Run: headless pygame with SDL's dummy video driver; simulated clock (each Clock.tick advances the game by its frame time, no real sleeping); random seed 0; keys injected as events and as key.get_pressed() state; no mouse input.
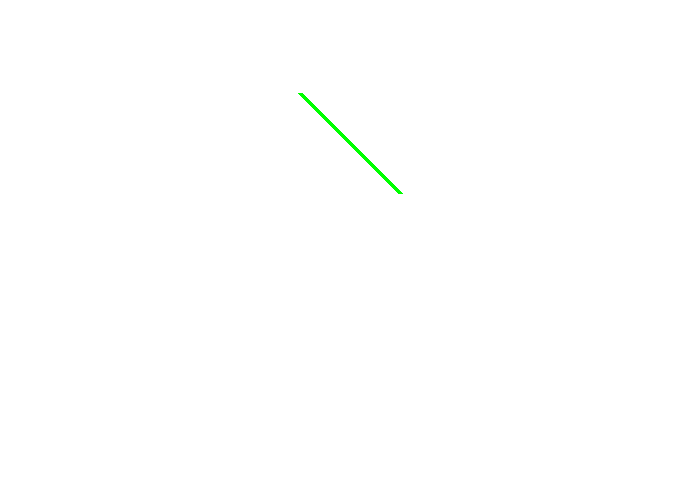
Frame 1 of 4 · flips 1–60 · no input
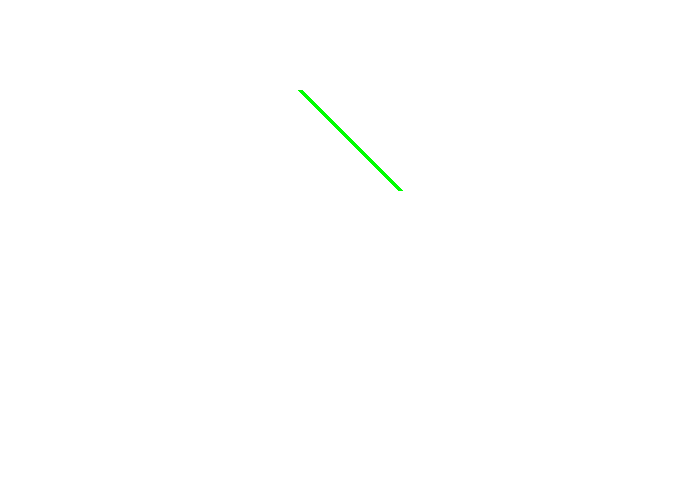
Frame 2 of 4 · flips 61–180 · tapped SPACE, RETURN · held RIGHT (→), D
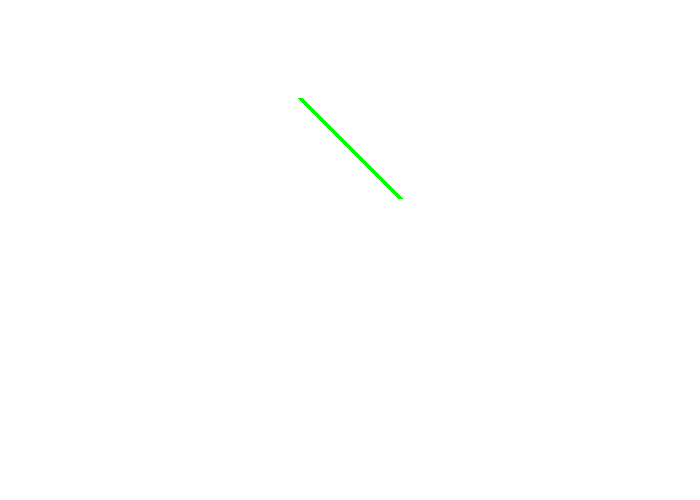
Frame 3 of 4 · flips 181–300 · held DOWN (↓), S
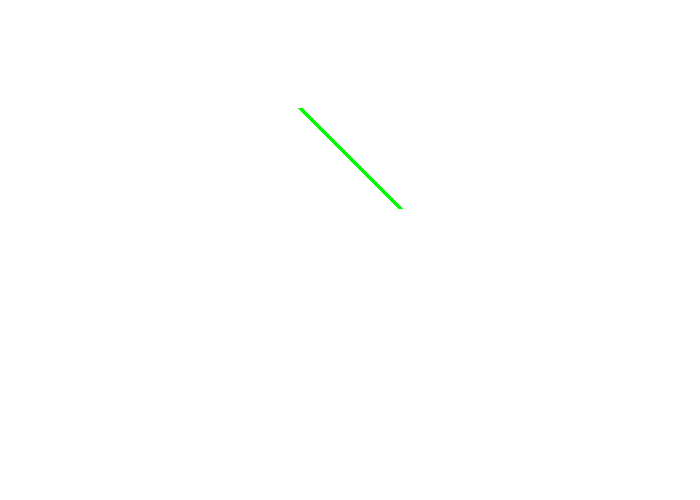
Frame 4 of 4 · flips 301–420 · held LEFT (←), A, UP (↑), W

The pygame program that drew these frames:

import pygame
import math

# Define some colors
BLACK = (0, 0, 0)
WHITE = (255, 255, 255)
GREEN = (0, 255, 0)
RED = (255, 0, 0)
 
pygame.init()
 
# Set the width and height of the screen [width, height]
size = (700, 500)
screen = pygame.display.set_mode(size)
 
pygame.display.set_caption("My Game")
 
# Loop until the user clicks the close button.
done = False
 
# Used to manage how fast the screen updates
clock = pygame.time.Clock()

x = 300
y = 100

updown = 0.0
swingSize = 10
yoffSet = 0.0

def drawStuff():
    # Draw on the screen a line from (0,0) to (100,100)
    # 5 pixels wide.
    yoffSet = math.sin(updown) * swingSize
    pygame.draw.line(screen, GREEN, [x, y + yoffSet], [x + 100, y + 100 + yoffSet], 5)

# -------- Main Program Loop -----------
while not done:
    # --- Main event loop
    for event in pygame.event.get():
        if event.type == pygame.QUIT:
            done = True
 
    # --- Game logic should go here
 
    # --- Screen-clearing code goes here
 
    # Here, we clear the screen to white. Don't put other drawing commands
    # above this, or they will be erased with this command.
 
    # If you want a background image, replace this clear with blit'ing the
    # background image.
    screen.fill(WHITE)
 
    # Draw on the screen a line from (0,0) to (100,100)
    # 5 pixels wide.
    
    yoffSet = math.sin(updown) * swingSize
    drawStuff()
    #pygame.draw.line(screen, GREEN, [x, y + yoffSet], [x + 100, y + 100 + yoffSet], 5)
    # --- Drawing code should go here
    #x += 2
    if (x + 100 > 700):
        x = 0
    updown += 0.2
 
    # --- Go ahead and update the screen with what we've drawn.
    pygame.display.flip()
 
    # --- Limit to 60 frames per second
    clock.tick(60)
 
# Close the window and quit.
pygame.quit()
